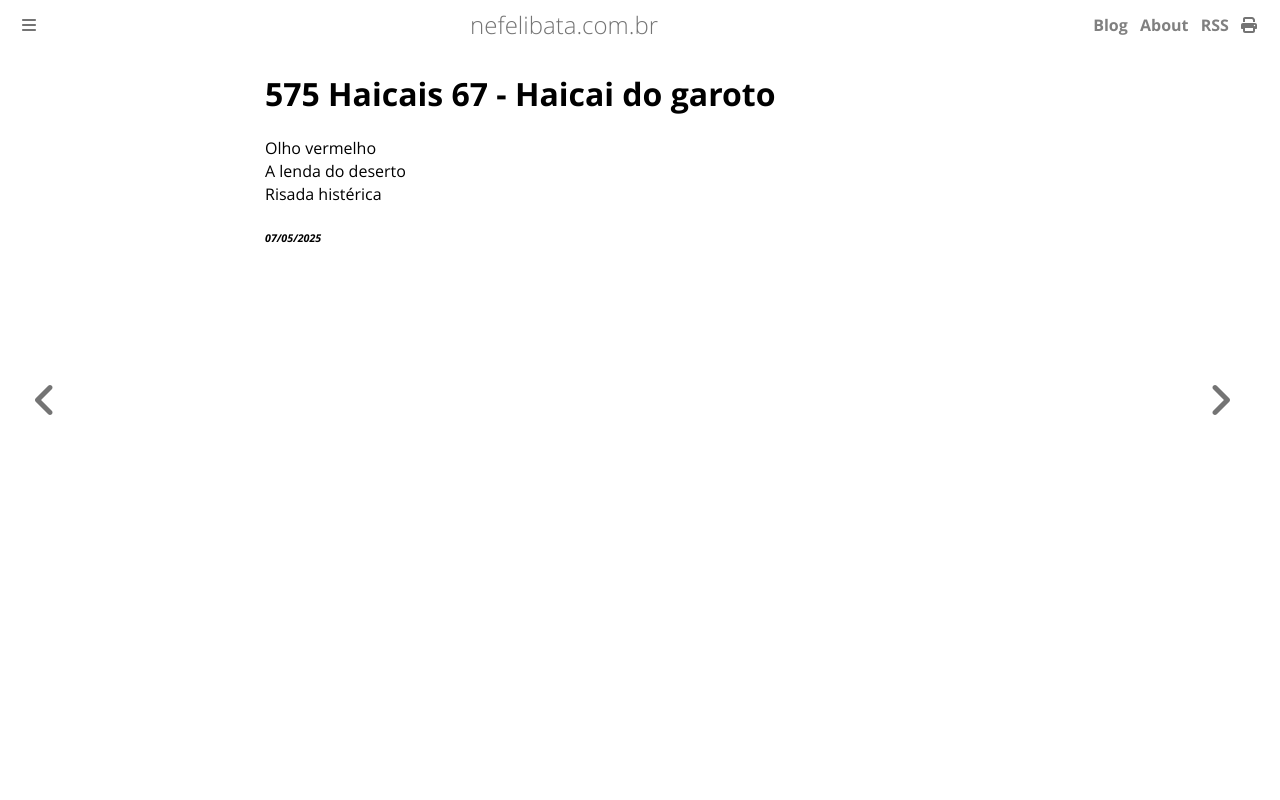

repository: ameopoema/nefelibata · page: 2025-05-07-Haicai_do_garoto.html · generator: mdbook

# 575 Haicais 67 - Haicai do garoto  
Olho vermelho  
A lenda do deserto  
Risada histérica  


###### *07/05/2025*  
&nbsp;<br>
&nbsp;<br>
&nbsp;<br>
&nbsp;<br>
&nbsp;<br>
